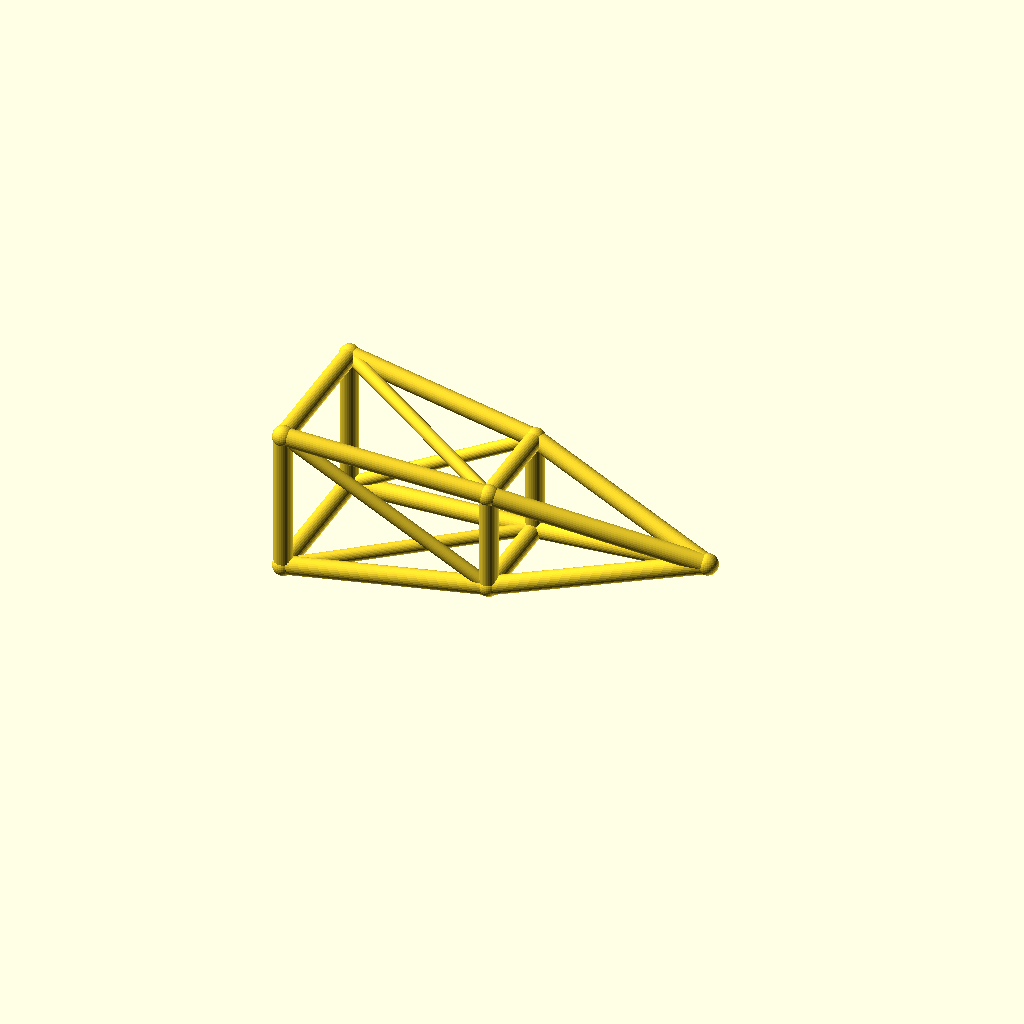
Cell 1: the model at its default parameters.
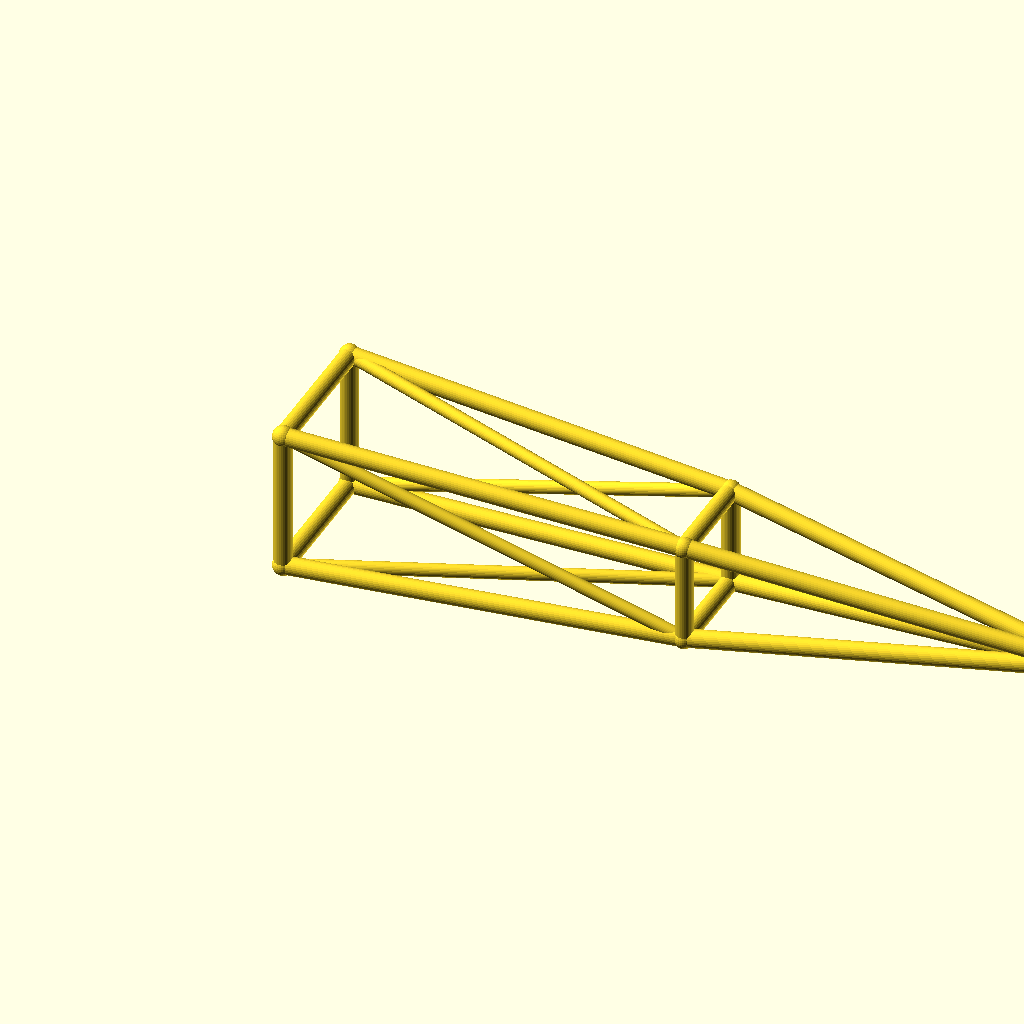
Cell 2: the same model with jib_l = 220.
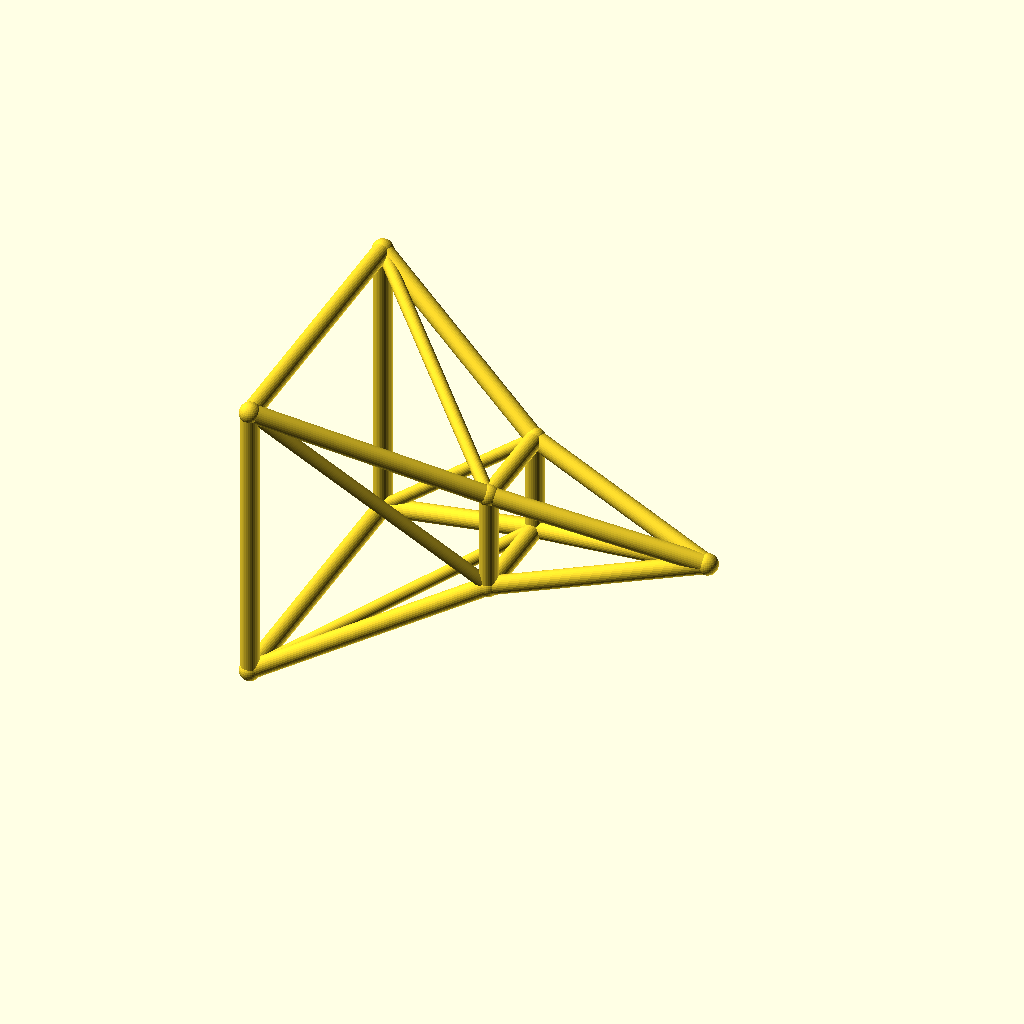
Cell 3: the same model with root_w = 40.
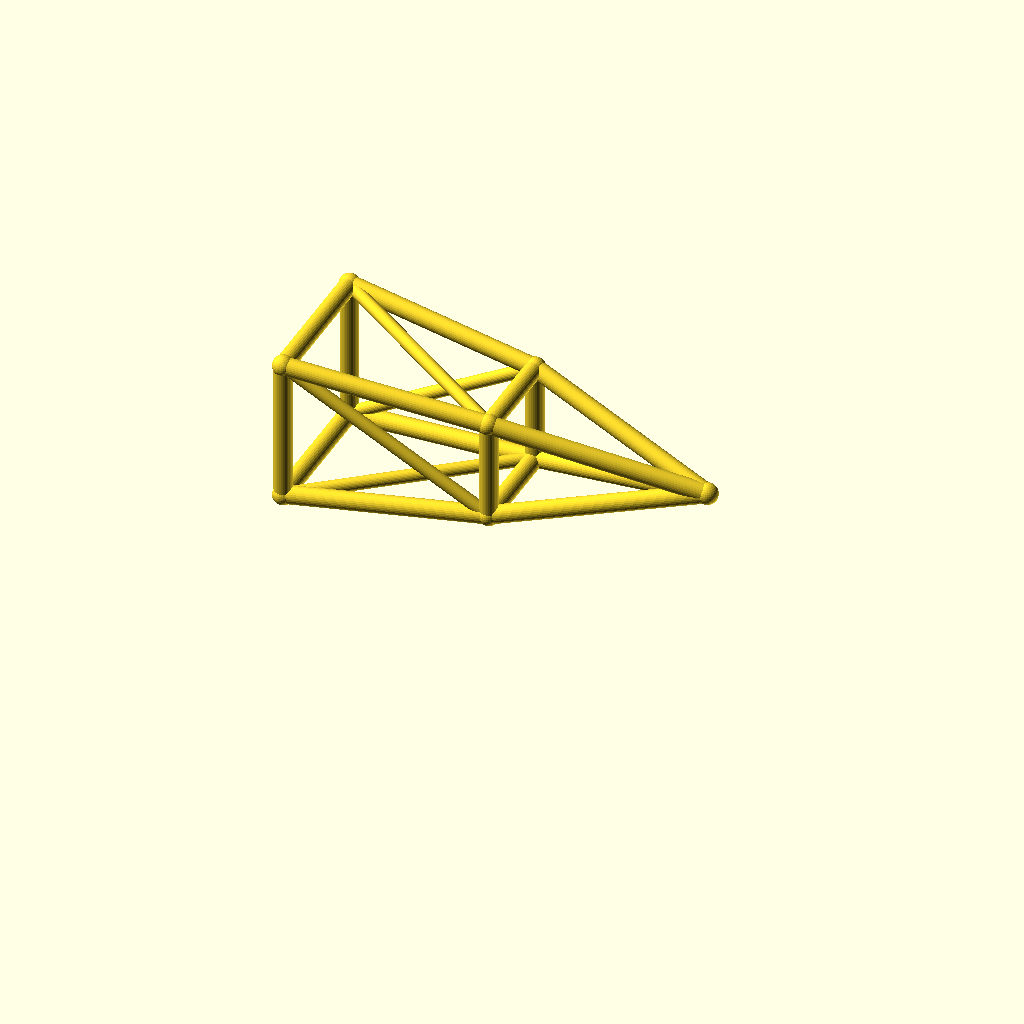
Cell 4 — deck_h set to 44, the other parameters unchanged.
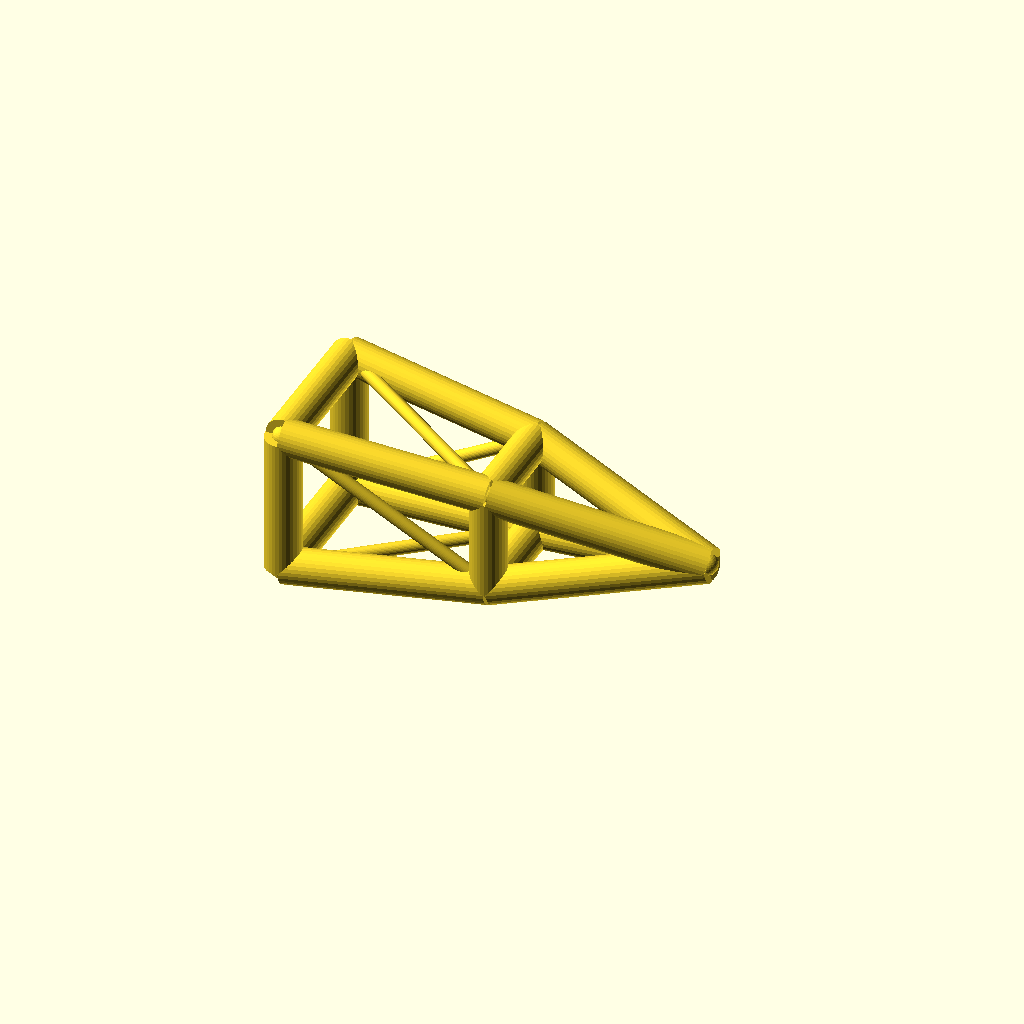
Cell 5: the same model with chord_r = 5.
All cells are drawn from one camera (rotation 55°, 0°, 25°, orthographic, colour scheme Cornfield), so only the parameter changes between them.
Source of the model, optional_data/data/wire3/cranejib/scene_0068.scad:
$fn = 32;

// ----------------------------------------------------------------------
// Crane jib: pyramid jib, 110 mm
// ----------------------------------------------------------------------

// --- parameters (mm) ---
jib_l = 110;              // jib length, X
root_w = 20;              // half width of the root ring
tip_w = 8;                // half width of the tip ring
deck_h = 22;              // height of the jib axis
chord_r = 2.5;            // ring and chord radius
brace_r = 1.8;            // diagonal radius
joint_r = 2.9;            // joint ball radius
mid_w = 14;               // half width of the middle ring

bbox_x = jib_l + 2 * joint_r;  // overall X, joints included
bbox_y = 2 * root_w + 2 * joint_r;  // overall Y, joints included
bbox_z = 40 + 2 * joint_r;  // overall Z, joints included
chord_d = 2 * chord_r;  // chord stock diameter
brace_d = 2 * brace_r;  // brace stock diameter
root_d = 2 * root_w;  // root ring section
tip_d = 2 * tip_w;  // tip ring section
mid_d = 2 * mid_w;  // middle ring section
jib_h = 2 * root_w;  // root ring height
nodes = [[0, -root_w, deck_h - root_w], [0, root_w, deck_h - root_w], [0, root_w, deck_h + root_w], [0, -root_w, deck_h + root_w], [jib_l / 2, -mid_w, deck_h - mid_w], [jib_l / 2, mid_w, deck_h - mid_w], [jib_l / 2, mid_w, deck_h + mid_w], [jib_l / 2, -mid_w, deck_h + mid_w], [jib_l, 0, deck_h]];

module member(a, b, r) {
  /* round stock from joint a to joint b, ends buried in the joint balls */
  d = b - a;
  length = norm(d);
  translate(a) rotate([0, acos(d[2] / length), atan2(d[1], d[0])])
    cylinder(h = length, r = r);
}

module joint(p, r) {
  /* ball at the joint centre, fatter than every member meeting there */
  translate(p) sphere(r = r);
}

/* members - each call is one graph edge */
member(nodes[0], nodes[1], chord_r);
member(nodes[1], nodes[2], chord_r);
member(nodes[2], nodes[3], chord_r);
member(nodes[3], nodes[0], chord_r);
member(nodes[4], nodes[5], chord_r);
member(nodes[5], nodes[6], chord_r);
member(nodes[6], nodes[7], chord_r);
member(nodes[7], nodes[4], chord_r);
member(nodes[0], nodes[4], chord_r);
member(nodes[4], nodes[8], chord_r);
member(nodes[0], nodes[5], brace_r);
member(nodes[1], nodes[5], chord_r);
member(nodes[5], nodes[8], chord_r);
member(nodes[1], nodes[6], brace_r);
member(nodes[2], nodes[6], chord_r);
member(nodes[6], nodes[8], chord_r);
member(nodes[2], nodes[7], brace_r);
member(nodes[3], nodes[7], chord_r);
member(nodes[7], nodes[8], chord_r);
member(nodes[3], nodes[4], brace_r);

/* joint balls */
for (p = nodes) joint(p, joint_r);
Customizer parameters (derived from the source; name, type, default, range or options):
jib_l: number, default 110
root_w: number, default 20
tip_w: number, default 8
deck_h: number, default 22
chord_r: number, default 2.5
brace_r: number, default 1.8
joint_r: number, default 2.9
mid_w: number, default 14
